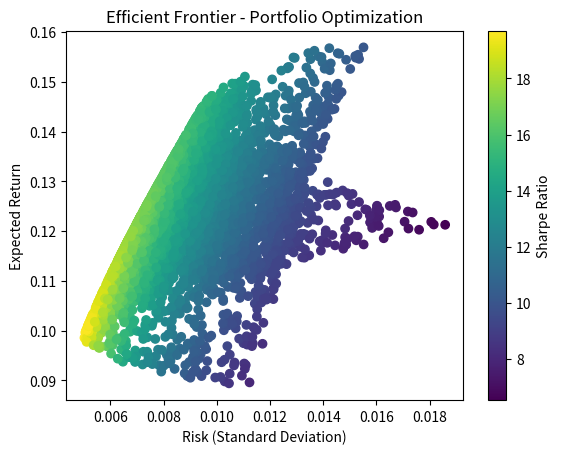

The matplotlib source for this figure:
import numpy as np
import pandas as pd
import matplotlib.pyplot as plt

# Example stock return data
returns = pd.DataFrame({
    "StockA":[0.12,0.10,0.15,0.11,0.13],
    "StockB":[0.08,0.09,0.07,0.10,0.09],
    "StockC":[0.15,0.16,0.14,0.17,0.18]
})

# Calculate mean returns
mean_returns = returns.mean()

# Covariance matrix
cov_matrix = returns.cov()

# Number of portfolios
num_portfolios = 5000

results = np.zeros((3,num_portfolios))

for i in range(num_portfolios):

    weights = np.random.random(3)
    weights /= np.sum(weights)

    portfolio_return = np.sum(mean_returns * weights)

    portfolio_std = np.sqrt(
        np.dot(weights.T,np.dot(cov_matrix,weights))
    )

    results[0,i] = portfolio_return
    results[1,i] = portfolio_std
    results[2,i] = portfolio_return/portfolio_std

# Plot Efficient Frontier
plt.scatter(results[1,:],results[0,:],c=results[2,:])

plt.xlabel("Risk (Standard Deviation)")
plt.ylabel("Expected Return")
plt.title("Efficient Frontier - Portfolio Optimization")

plt.colorbar(label="Sharpe Ratio")

plt.show()
